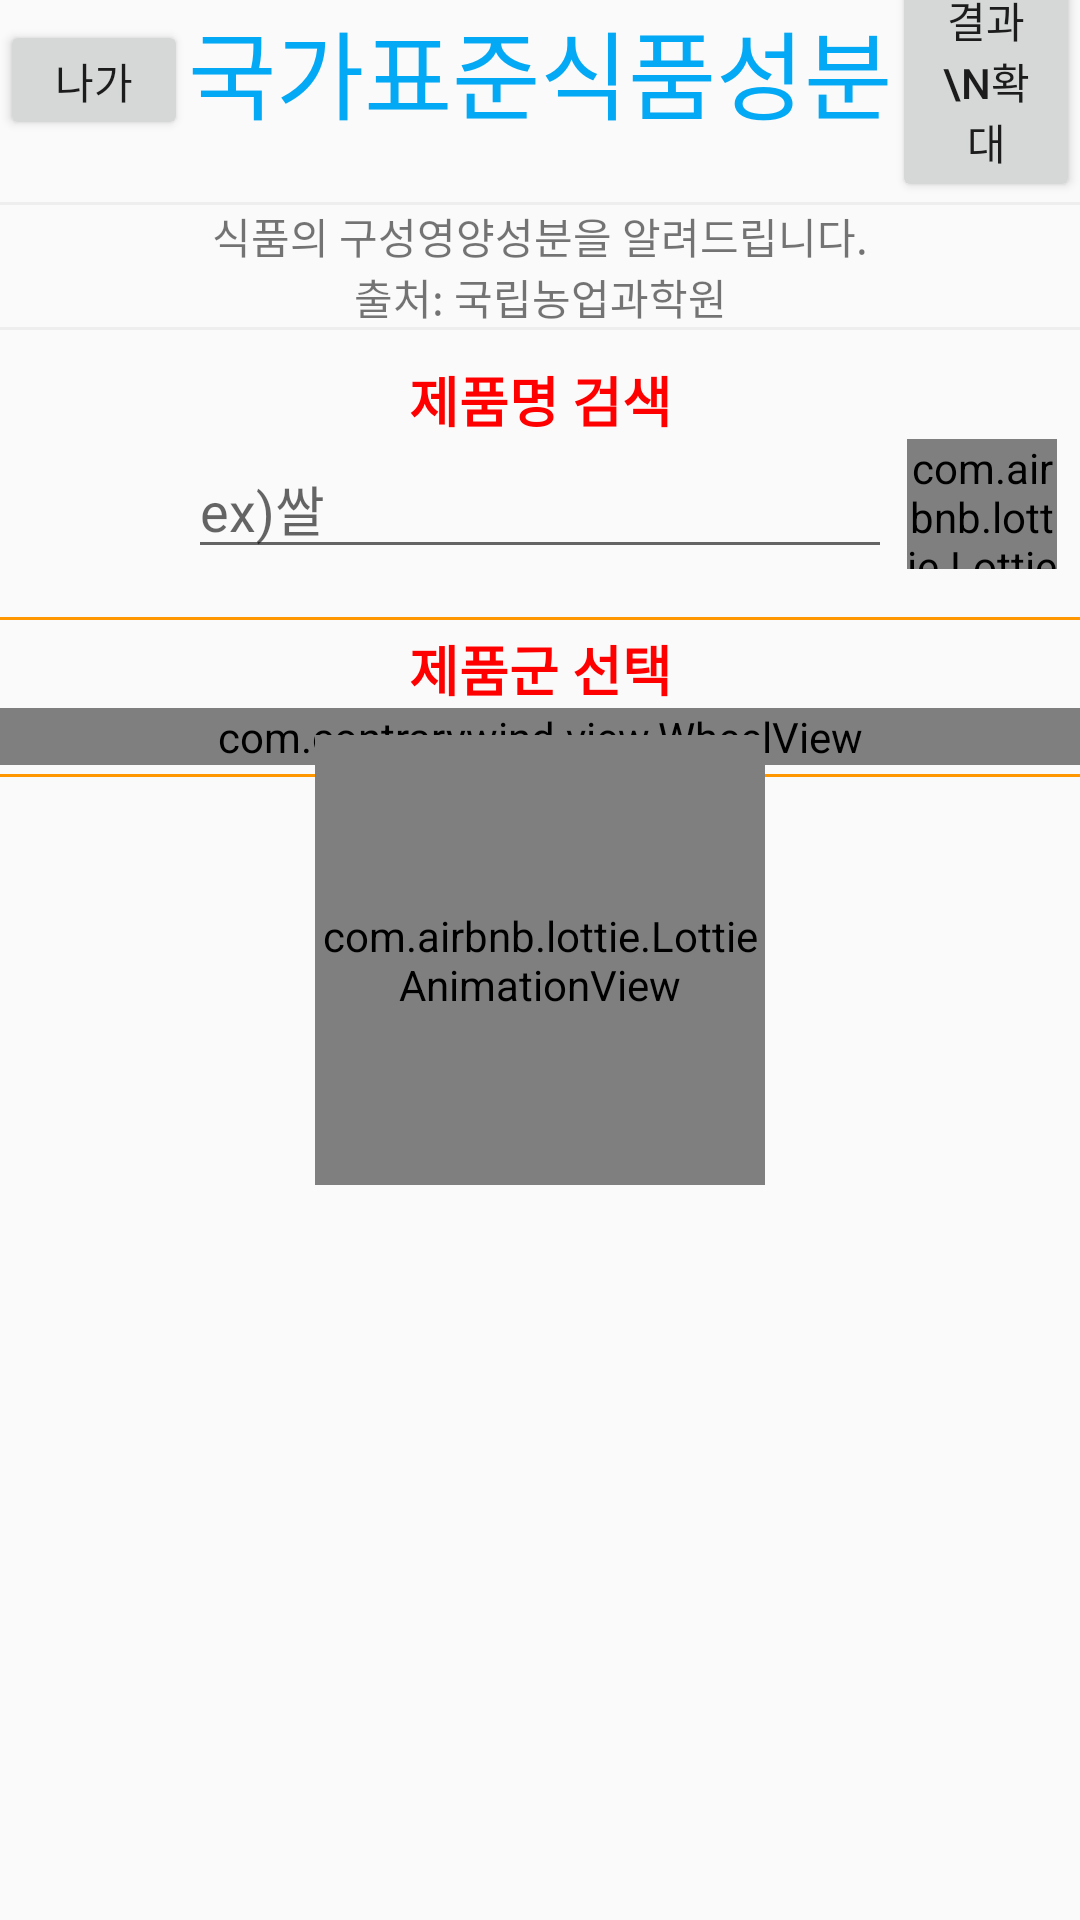

Here is an Android app screen rendered from its layout file. Give the layout XML and the strings, colors and styles it references.
<!-- AndroidManifest.xml: application theme AppTheme.NoActionBar -->
<!-- res/layout/activity_standard__food_elements__d_b.xml -->
<?xml version="1.0" encoding="utf-8"?>
<androidx.constraintlayout.widget.ConstraintLayout
    xmlns:android="http://schemas.android.com/apk/res/android"
    xmlns:app="http://schemas.android.com/apk/res-auto"
    xmlns:tools="http://schemas.android.com/tools"
    android:layout_width="match_parent"
    android:layout_height="match_parent"
    android:layout_margin="5dp"
    tools:context=".Standard_Food_Elements_DB_Activity">


    <Button
        android:id="@+id/BTN_exit"
        android:layout_width="0dp"
        android:layout_height="40dp"
        android:text="@string/Exit"
        app:layout_constraintBottom_toBottomOf="@id/TV_mainLogo"
        app:layout_constraintLeft_toLeftOf="parent"
        app:layout_constraintRight_toLeftOf="@id/TV_mainLogo" />

    
    <TextView
        android:id="@+id/TV_mainLogo"
        android:layout_width="wrap_content"
        android:layout_height="wrap_content"
        android:text="@string/foodDB"
        android:textColor="@color/mainLogo"
        android:textSize="32sp"
        app:layout_constraintLeft_toLeftOf="parent"
        app:layout_constraintRight_toRightOf="parent"
        app:layout_constraintTop_toTopOf="parent" />

    <Button
        android:id="@+id/BTN_resultZoomIn"
        android:layout_width="0dp"
        android:layout_height="wrap_content"
        android:text="결과\n확대"
        app:layout_constraintBottom_toBottomOf="@+id/BTN_exit"
        app:layout_constraintEnd_toEndOf="parent"
        app:layout_constraintStart_toEndOf="@+id/TV_mainLogo"
        app:layout_constraintTop_toTopOf="@+id/BTN_exit" />

    <Button
        android:id="@+id/BTN_resultZoomOut"
        android:layout_width="0dp"
        android:layout_height="wrap_content"
        android:text="결과\n축소"
        android:visibility="invisible"
        app:layout_constraintBottom_toBottomOf="@+id/BTN_exit"
        app:layout_constraintEnd_toEndOf="parent"
        app:layout_constraintStart_toEndOf="@+id/TV_mainLogo"
        app:layout_constraintTop_toTopOf="@+id/BTN_exit" />

    <View
        android:id="@+id/view3"
        android:layout_width="match_parent"
        android:layout_height="1dp"
        android:background="@color/layoutColor"
        app:layout_constraintTop_toBottomOf="@id/BTN_resultZoomIn" />

    <TextView
        android:id="@+id/TV_foodElementsNotice"
        android:layout_width="match_parent"
        android:layout_height="wrap_content"
        android:gravity="center"
        android:text="@string/foodElementsNotice"
        app:layout_constraintLeft_toLeftOf="parent"
        app:layout_constraintTop_toBottomOf="@id/view3" />

    <View
        android:id="@+id/view"
        android:layout_width="match_parent"
        android:layout_height="1dp"
        android:background="@color/layoutColor"
        app:layout_constraintTop_toBottomOf="@id/TV_foodElementsNotice" />

    <TextView
        android:id="@+id/TV_manufacturedGoodsSearch"
        android:layout_width="wrap_content"
        android:layout_height="wrap_content"
        android:layout_marginTop="10dp"
        android:text="제품명 검색"
        android:textColor="@color/red"
        android:textSize="18sp"
        android:textStyle="bold"
        app:layout_constraintLeft_toLeftOf="parent"
        app:layout_constraintRight_toRightOf="parent"
        app:layout_constraintTop_toBottomOf="@id/view" />

    <EditText
        android:id="@+id/ET_search"
        android:layout_width="0dp"
        android:layout_height="wrap_content"
        android:hint="ex)쌀"
        app:layout_constraintEnd_toEndOf="@+id/TV_mainLogo"
        app:layout_constraintLeft_toLeftOf="parent"
        app:layout_constraintRight_toLeftOf="@id/LA_search"
        app:layout_constraintStart_toEndOf="@+id/BTN_exit"
        app:layout_constraintTop_toBottomOf="@id/TV_manufacturedGoodsSearch" />

    <com.airbnb.lottie.LottieAnimationView
        android:id="@+id/LA_search"
        android:layout_width="50dp"
        android:layout_height="0dp"
        android:layout_marginStart="5dp"
        android:layout_marginLeft="5dp"
        app:layout_constraintBottom_toBottomOf="@id/ET_search"
        app:layout_constraintStart_toEndOf="@id/ET_search"
        app:layout_constraintTop_toTopOf="@id/ET_search"
        app:lottie_autoPlay="true"
        app:lottie_fileName="searching.json"
        app:lottie_loop="true" />

    <View
        android:id="@+id/view4"
        android:layout_width="match_parent"
        android:layout_height="1dp"
        android:layout_marginTop="3dp"
        android:layout_marginBottom="3dp"
        android:background="#FF9800"
        app:layout_constraintBottom_toTopOf="@id/TV_manufacturedGoodsChoice" />

    <TextView
        android:id="@+id/TV_manufacturedGoodsChoice"
        android:layout_width="wrap_content"
        android:layout_height="wrap_content"
        android:layout_marginTop="20dp"
        android:text="제품군 선택"
        android:textColor="@color/red"
        android:textSize="18sp"
        android:textStyle="bold"
        app:layout_constraintLeft_toLeftOf="parent"
        app:layout_constraintRight_toRightOf="parent"
        app:layout_constraintTop_toBottomOf="@id/ET_search" />

    
    <com.contrarywind.view.WheelView
        android:id="@+id/wheelView"
        android:layout_width="match_parent"
        android:layout_height="wrap_content"
        app:layout_constraintTop_toBottomOf="@id/TV_manufacturedGoodsChoice" />

    <View
        android:id="@+id/view2"
        android:layout_width="match_parent"
        android:layout_height="1dp"
        android:layout_marginTop="3dp"
        android:layout_marginBottom="3dp"
        android:background="#FF9800"
        app:layout_constraintTop_toBottomOf="@id/wheelView" />

    <androidx.recyclerview.widget.RecyclerView
        android:id="@+id/RV_foodElements"
        android:layout_width="match_parent"
        android:layout_height="0dp"
        android:scrollbarSize="5dp"
        android:scrollbars="vertical"
        app:layout_constraintBottom_toBottomOf="parent"
        app:layout_constraintTop_toBottomOf="@id/view2" />

    <com.airbnb.lottie.LottieAnimationView
        android:id="@+id/LA_loading"
        android:layout_width="150dp"
        android:layout_height="150dp"
        app:layout_constraintBottom_toBottomOf="parent"
        app:layout_constraintLeft_toLeftOf="parent"
        app:layout_constraintRight_toRightOf="parent"
        app:layout_constraintTop_toTopOf="parent"
        app:lottie_autoPlay="false"
        app:lottie_fileName="loading.json"
        app:lottie_loop="true" />

</androidx.constraintlayout.widget.ConstraintLayout>
<!-- resources referenced by this layout -->
<resources>
  <color name="layoutColor">#EEEEEE</color>
  <color name="mainLogo">#03A9F4</color>
  <color name="red">#FF0000</color>
  <string name="Exit">나가기</string>
  <string name="foodDB">국가표준식품성분</string>
  <string name="foodElementsNotice">식품의 구성영양성분을 알려드립니다.\n출처: 국립농업과학원</string>
  <style name="AppTheme.NoActionBar">
          <item name="windowActionBar">false</item>
          <item name="windowNoTitle">true</item>
      </style>
</resources>
